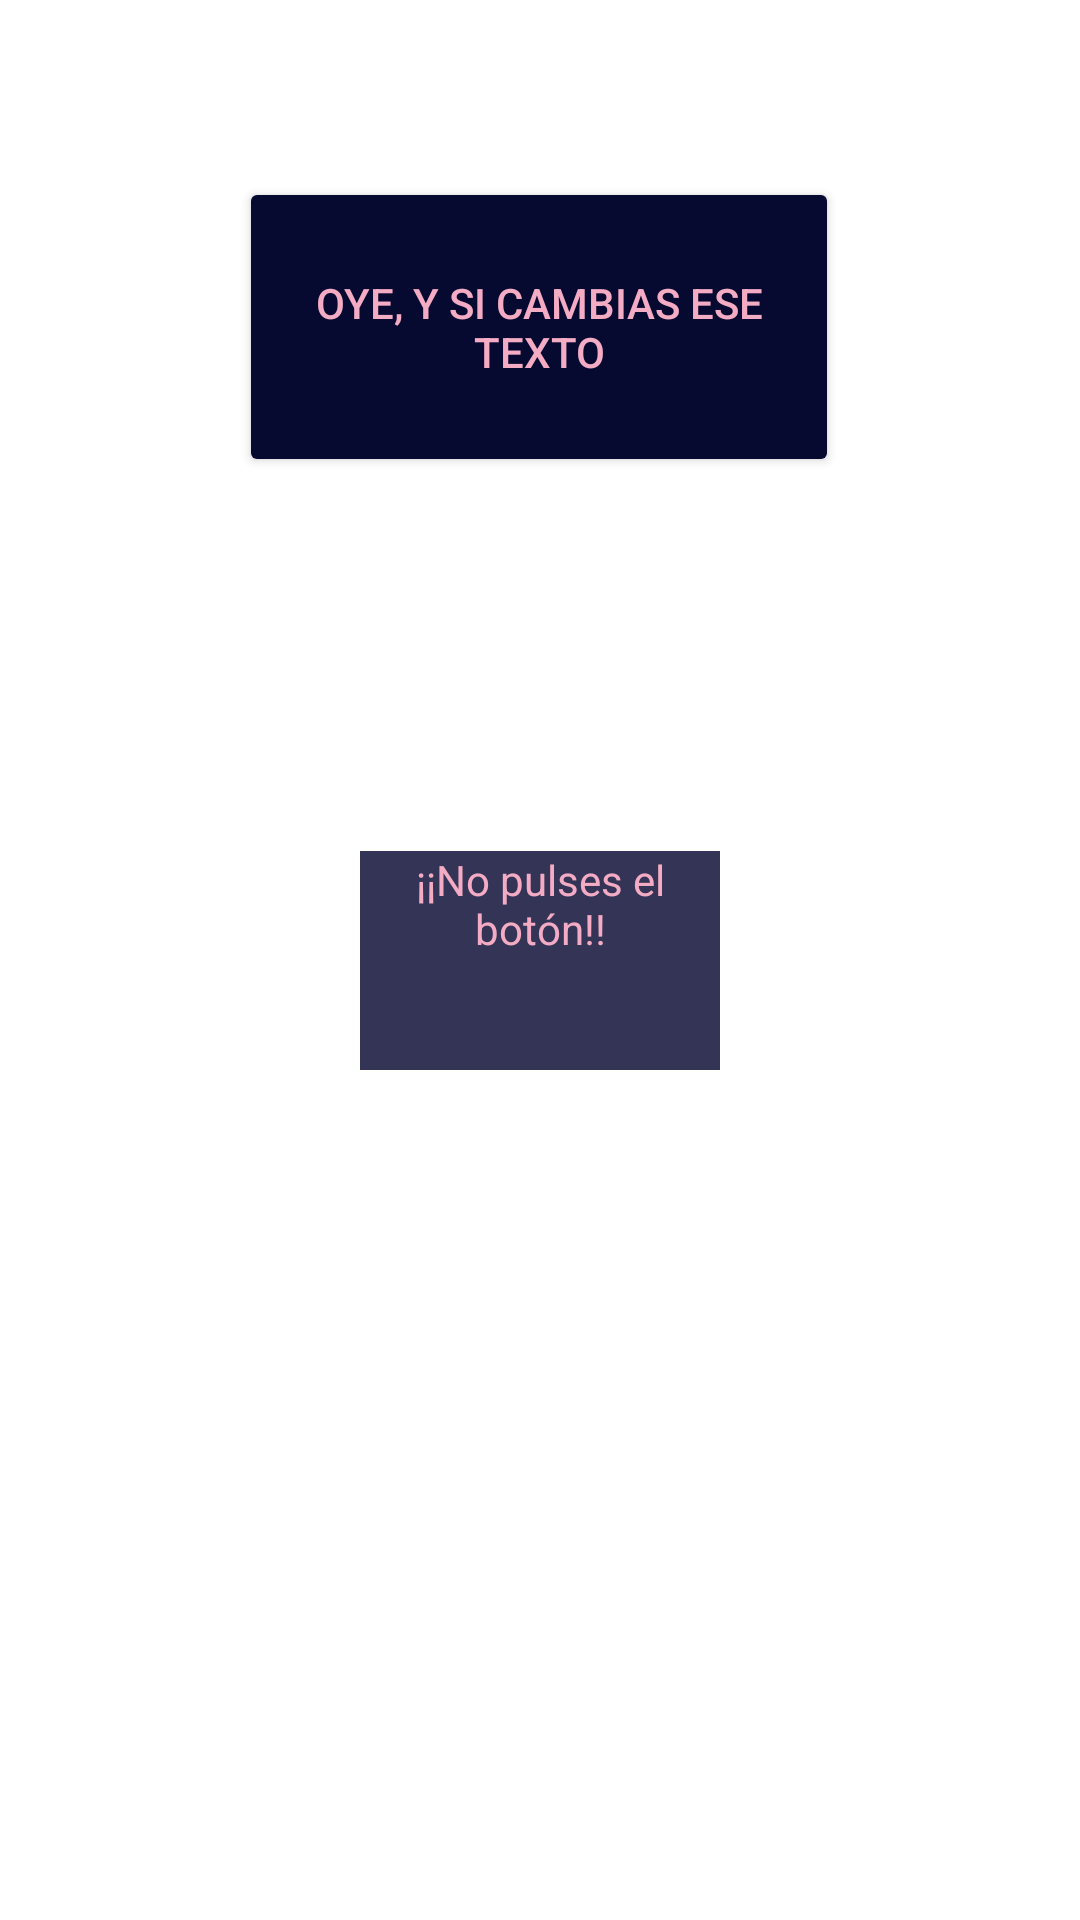

Reconstruct the res/layout file that produces this screen, plus the resources it refers to.
<!-- AndroidManifest.xml: application theme Theme.CoreCourse -->
<!-- res/layout/activity_main.xml -->
<?xml version="1.0" encoding="utf-8"?>
<androidx.constraintlayout.widget.ConstraintLayout xmlns:android="http://schemas.android.com/apk/res/android"
    xmlns:app="http://schemas.android.com/apk/res-auto"
    xmlns:tools="http://schemas.android.com/tools"
    android:layout_width="match_parent"
    android:layout_height="match_parent"
    tools:context=".MainActivity">

    <TextView
        android:id="@+id/main_text"
        android:layout_width="120dp"
        android:layout_height="73dp"
        android:background="#333456"
        android:clickable="false"
        android:text="¡¡No pulses el botón!!"
        android:textAlignment="center"
        android:textColor="#F4ABC4"
        app:layout_constraintBottom_toBottomOf="parent"
        app:layout_constraintLeft_toLeftOf="parent"
        app:layout_constraintRight_toRightOf="parent"
        app:layout_constraintTop_toTopOf="parent" />

    <Button
        android:id="@+id/button_id"
        android:layout_width="200dp"
        android:layout_height="100dp"
        android:text="Oye, y si cambias ese texto"
        android:textColor="#F4ABC4"
        app:backgroundTint="#060930"
        app:layout_constraintBottom_toBottomOf="parent"
        app:layout_constraintEnd_toEndOf="parent"
        app:layout_constraintHorizontal_bias="0.497"
        app:layout_constraintStart_toStartOf="parent"
        app:layout_constraintTop_toTopOf="parent"
        app:layout_constraintVertical_bias="0.109" />

</androidx.constraintlayout.widget.ConstraintLayout>
<!-- resources referenced by this layout -->
<resources>
  <style name="Theme.CoreCourse" parent="Theme.MaterialComponents.DayNight.DarkActionBar">
          
          <item name="colorPrimary">@color/purple_500</item>
          <item name="colorPrimaryVariant">@color/purple_700</item>
          <item name="colorOnPrimary">@color/white</item>
          
          <item name="colorSecondary">@color/teal_200</item>
          <item name="colorSecondaryVariant">@color/teal_700</item>
          <item name="colorOnSecondary">@color/black</item>
          
          <item name="android:statusBarColor" tools:targetApi="l">?attr/colorPrimaryVariant</item>
          
      </style>
  <color name="purple_500">#FF6200EE</color>
  <color name="purple_700">#FF3700B3</color>
  <color name="white">#FFFFFFFF</color>
  <color name="teal_200">#FF03DAC5</color>
  <color name="teal_700">#FF018786</color>
  <color name="black">#FF000000</color>
</resources>
